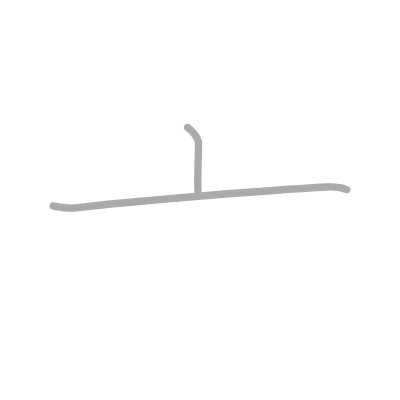
t = 0.00 s
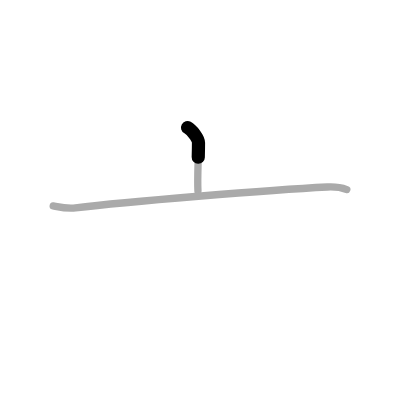
t = 0.50 s
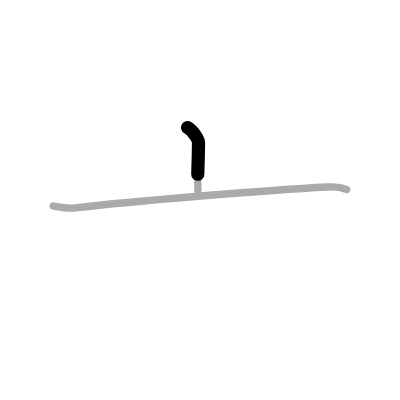
t = 0.75 s
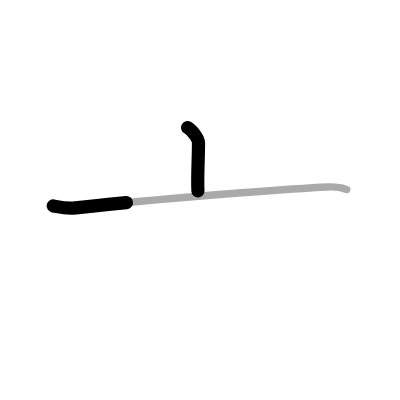
t = 1.25 s
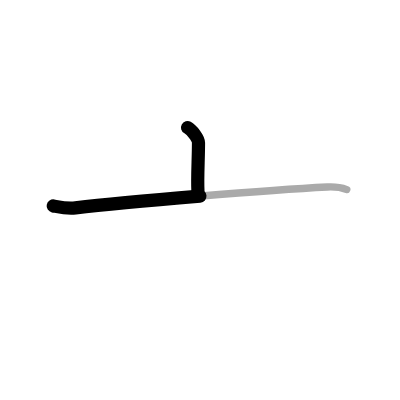
t = 1.50 s
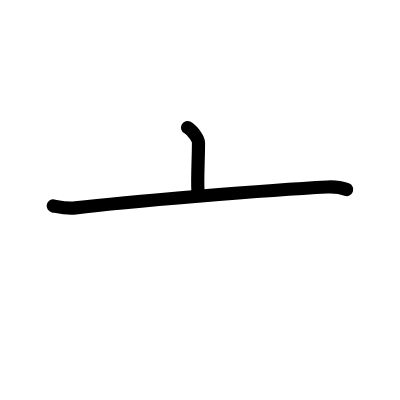
t = 2.00 s

The animated SVG that drew these frames (rendered in a browser with its animation timeline set to each time). Animation: 2 SMIL elements (animate=2); one cycle of 2.00 s.

<?xml version="1.0" standalone="no"?>
<!DOCTYPE svg PUBLIC "-//W3C//DTD SVG 1.1//EN"   "http://www.w3.org/Graphics/SVG/1.1/DTD/svg11.dtd">
<svg width="400px" height="400px"  version="1.1" xmlns="http://www.w3.org/2000/svg">
  <defs>
    <marker id="Triangle" viewBox="0 0 10 10" refX="0" refY="5" markerUnits="strokeWidth" markerWidth="3" style="stroke-opacity:0%;fill:#aaaaaa;" markerHeight="2" orient="auto">
      <path d="M 0 0 L 10 5 L 0 10 z" />
    </marker>
    
    <marker id="Arrow" viewBox="0 0 10 10" refX="5" refY="5" markerUnits="strokeWidth" markerWidth="1.8" style="stroke-opacity:0%;fill:#770000;" markerHeight="2" orient="auto">
      <path d="M 0 4 L 6 4 L 4 1 L 10 5 L 4 9 L 6 6 L 0 6 z" />
        <circle cx="5" cy="5" r="5" />
      </marker>
    
    <marker id="TriangleRed" viewBox="0 0 10 10" refX="0" refY="5" markerUnits="strokeWidth" markerWidth="3" style="stroke-opacity:0%;fill:#CC0000;" markerHeight="2" orient="auto">
      <path d="M 0 0 L 10 5 L 0 10 z" />
    </marker>
    
    <marker id="ArrowRed" viewBox="0 0 10 10" refX="5" refY="5" markerUnits="strokeWidth" markerWidth="1.8" style="stroke-opacity:0%;fill:#CC0000;" markerHeight="2" orient="auto">
      <path d="M 0 4 L 6 4 L 4 1 L 10 5 L 4 9 L 6 6 L 0 6 z" />
        <circle cx="5" cy="5" r="5" />
      </marker>
    
  </defs>
  
  <path style="fill:#ffffff; fill-opacity:100%; fill-rule:evenodd; stroke-width:0;" d="M 0 0 L 400px 0 L 400px 400px L 0 400px L 0 0" />

  <g transform="scale(3.6697247706422 3.6697247706422)">
<path style="fill:none; fill-opacity:0%; fill-rule:evenodd; stroke:#aaaaaa; stroke-opacity:100%; stroke-width: 1.5pt; stroke-linejoin:round; stroke-linecap:round;" d="M51.11 34.75c1.13 0.61 2.98 2.96 2.98 4.16c0 4.45-0.35 9.38-0.15 13.15"></path>
<path style="fill:none; fill-opacity:0%; fill-rule:evenodd; stroke:#aaaaaa; stroke-opacity:100%; stroke-width: 1.5pt; stroke-linejoin:round; stroke-linecap:round;" d="M14.5 56.11c2 0.39 3.76 0.83 6.06 0.55c13.69-1.66 52.69-4.91 68.64-5.7c2.35-0.12 3.55 0.05 5.3 0.7"></path>

<path style="fill:none; fill-opacity:0%; fill-rule:evenodd; stroke:#000000; stroke-opacity:100%; stroke-width: 2.7pt; stroke-linejoin:round; stroke-linecap:round;" d="M51.11 34.75c1.13 0.61 2.98 2.96 2.98 4.16c0 4.45-0.35 9.38-0.15 13.15" pathLength="100" stroke-dashoffset="100" stroke-dasharray="100 105"><animate id="dashAnim1" attributeName="stroke-dashoffset" from="100" to="0" dur="1s" calcMode="linear" fill="freeze"/></path>
<path style="fill:none; fill-opacity:0%; fill-rule:evenodd; stroke:#000000; stroke-opacity:100%; stroke-width: 2.7pt; stroke-linejoin:round; stroke-linecap:round;" d="M14.5 56.11c2 0.39 3.76 0.83 6.06 0.55c13.69-1.66 52.69-4.91 68.64-5.7c2.35-0.12 3.55 0.05 5.3 0.7" pathLength="100" stroke-dashoffset="100" stroke-dasharray="100 105"><animate id="dashAnim2" attributeName="stroke-dashoffset" from="100" to="0" dur="1s" calcMode="linear" begin="dashAnim1.end" fill="freeze"/></path>

</g>

</svg>  
          
